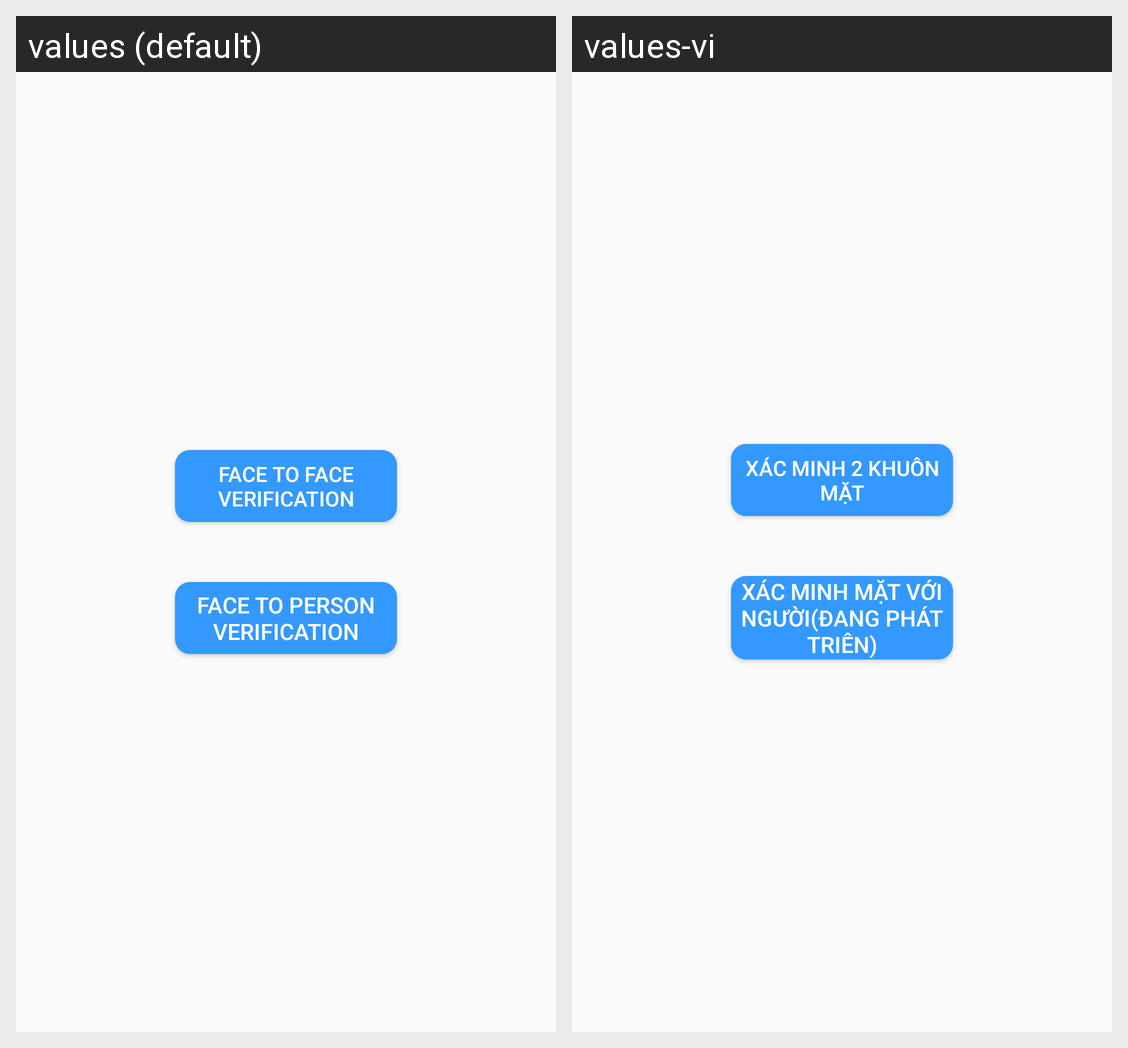

The Android screen above is rendered under two locales of the same app. Produce the string resources it draws, with the default and per-locale values.
Android screen res/layout/activity_verification_menu.xml rendered under 2 locales, left to right: values (default), values-vi. Device: Nexus 5 (rendered at 1080×1920; each locale shown at half size, 540×960, under a caption strip naming it); theme AppTheme.
Strings drawn on this screen, with the default value and each locale's value (text and hints the layout hard-codes, and strings that could not be matched under every locale, appear in the picture but are not listed):

face_to_face_verification
  values: Face to Face Verification
  values-vi: Xác minh 2 khuôn mặt

face_to_person_verification
  values: Face to Person Verification
  values-vi: Xác minh mặt với người(Đang phát triên)
